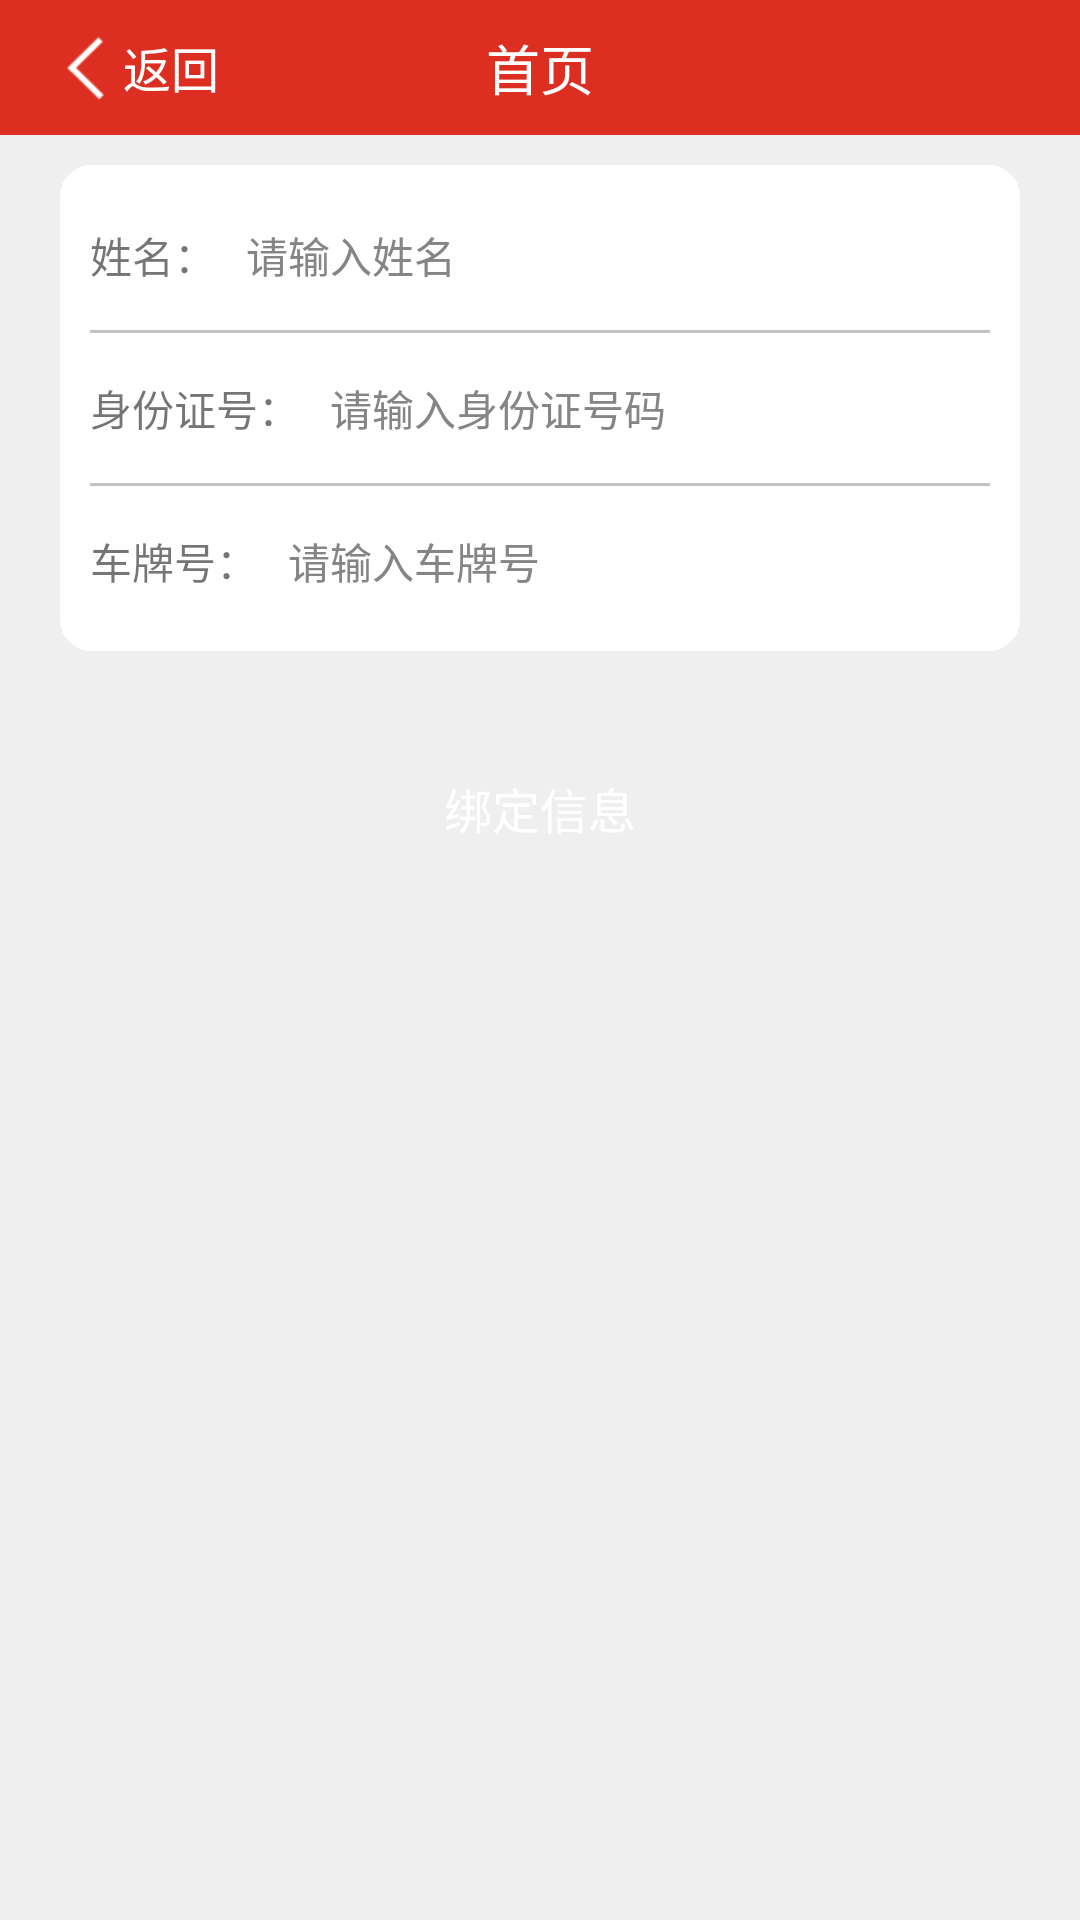

Here is an Android app screen rendered from its layout file. Give the layout XML and the strings, colors and styles it references.
<!-- AndroidManifest.xml: activity theme MyAppTheme -->
<!-- res/layout/activity_bindinfo.xml -->
<?xml version="1.0" encoding="utf-8"?>
<LinearLayout xmlns:android="http://schemas.android.com/apk/res/android"
    android:layout_width="match_parent"
    android:layout_height="match_parent"
    android:background="@color/body_color"
    android:gravity="center_horizontal"
    android:orientation="vertical">

    <include layout="@layout/custom_toolbar" />

    <View
        android:layout_width="match_parent"
        android:layout_height="@dimen/layout_padding" />

    <LinearLayout
        android:layout_width="match_parent"
        android:layout_height="wrap_content"
        android:layout_marginEnd="20dp"
        android:layout_marginStart="20dp"
        android:background="@drawable/shape_wihte_frame"
        android:gravity="center_horizontal"
        android:orientation="vertical">

        <LinearLayout
            android:layout_width="match_parent"
            android:layout_height="wrap_content"
            android:orientation="horizontal">

            <TextView
                android:layout_width="wrap_content"
                android:layout_height="match_parent"
                android:gravity="center"
                android:text="@string/bindinfo_name" />

            <EditText
                android:id="@+id/etBindInfoName"
                style="@style/input_edit_style"
                android:layout_width="match_parent"
                android:hint="@string/bind_info_name_hint"
                android:paddingStart="@dimen/body_padding"
                android:singleLine="true" />
        </LinearLayout>

        <View
            android:layout_width="match_parent"
            android:layout_height="1dp"
            android:background="@color/color_line" />

        <LinearLayout
            android:layout_width="match_parent"
            android:layout_height="wrap_content"
            android:orientation="horizontal">

            <TextView
                android:layout_width="wrap_content"
                android:layout_height="match_parent"
                android:gravity="center"
                android:text="@string/bindinfo_idcard" />

            <EditText
                android:id="@+id/etBindInfoIdCard"
                style="@style/input_edit_style"
                android:layout_width="match_parent"
                android:hint="@string/bind_info_idcard_hint"
                android:maxLength="18"
                android:paddingStart="@dimen/body_padding"
                android:singleLine="true" />
        </LinearLayout>

        <View
            android:layout_width="match_parent"
            android:layout_height="1dp"
            android:background="@color/color_line" />

        <LinearLayout
            android:layout_width="match_parent"
            android:layout_height="wrap_content"
            android:orientation="horizontal">

            <TextView
                android:layout_width="wrap_content"
                android:layout_height="match_parent"
                android:gravity="center"
                android:text="@string/bindinfo_carno" />

            <EditText
                android:id="@+id/etBindInfoCarNo"
                style="@style/input_edit_style"
                android:layout_width="match_parent"
                android:hint="@string/bind_info_carno_hint"
                android:paddingStart="@dimen/body_padding"
                android:singleLine="true" />
        </LinearLayout>

    </LinearLayout>

    <Button
        style="@style/btn_orange_style"
        android:layout_width="@dimen/login_btn_width"
        android:layout_height="@dimen/login_btn_height"
        android:layout_marginTop="30dp"
        android:onClick="bindInfoClick"
        android:text="@string/btnBindInfo" />

</LinearLayout>
<!-- res/layout/custom_toolbar.xml (included above) -->
<?xml version="1.0" encoding="utf-8"?>
<RelativeLayout xmlns:android="http://schemas.android.com/apk/res/android"
    android:layout_width="match_parent"
    android:layout_height="@dimen/custom_toolbar_height">

    <android.support.v7.widget.Toolbar
        android:id="@+id/customToolBar"
        android:layout_width="match_parent"
        android:layout_height="@dimen/custom_toolbar_height"
        android:background="@color/toolbar_bg"
        android:gravity="center">

        <LinearLayout
            android:id="@+id/goBackLayout"
            android:layout_width="wrap_content"
            android:layout_height="match_parent"
            android:layout_gravity="center_vertical"
            android:clickable="true"
            android:gravity="center"
            android:paddingRight="5dp">

            <ImageView
                android:layout_width="wrap_content"
                android:layout_height="wrap_content"
                android:src="@mipmap/go_back_icon" />

            <TextView
                android:id="@id/textToolBarLeft"
                style="@style/custom_toolbar_goback_text_style"
                android:layout_width="wrap_content"
                android:layout_height="wrap_content"
                android:text="@string/goback" />

        </LinearLayout>

        <TextView
            android:id="@id/textToolBarTitle"
            style="@style/custom_toolbar_title_text"
            android:layout_width="wrap_content"
            android:layout_height="wrap_content"
            android:layout_gravity="center_horizontal"
            android:text="@string/index" />

        <TextView
            android:id="@id/textToolBarRight"
            style="@style/custom_toolbar_right_title_text"
            android:layout_width="wrap_content"
            android:layout_height="wrap_content"
            android:layout_gravity="end"
            android:layout_marginEnd="10dp" />

    </android.support.v7.widget.Toolbar>
</RelativeLayout>
<!-- resources referenced by this layout -->
<resources>
  <color name="body_color">#efefef</color>
  <color name="color_line">#c2c2c2</color>
  <color name="toolbar_bg">#dc2f21</color>
  <dimen name="body_padding">10dp</dimen>
  <dimen name="custom_toolbar_height">45dp</dimen>
  <dimen name="layout_padding">10dp</dimen>
  <dimen name="login_btn_height">45dp</dimen>
  <dimen name="login_btn_width">320dp</dimen>
  <string name="bind_info_carno_hint">请输入车牌号</string>
  <string name="bind_info_idcard_hint">请输入身份证号码</string>
  <string name="bind_info_name_hint">请输入姓名</string>
  <string name="bindinfo_carno">车牌号：</string>
  <string name="bindinfo_idcard">身份证号：</string>
  <string name="bindinfo_name">姓名：</string>
  <string name="btnBindInfo">绑定信息</string>
  <string name="goback">返回</string>
  <string name="index">首页</string>
  <style name="btn_orange_style">
          <item name="android:background">@drawable/btn_orange_bg</item>
          <item name="android:textColor">@color/color_white</item>
          <item name="android:gravity">center</item>
          <item name="android:textSize">@dimen/body_content_title_text</item>
      </style>
  <style name="custom_toolbar_goback_text_style">
          <item name="android:textSize">@dimen/toolbar_goback_text_size</item>
          <item name="android:textColor">@color/color_white</item>
      </style>
  <style name="custom_toolbar_right_title_text">
          <item name="android:textSize">@dimen/toolbar_right_text_size</item>
          <item name="android:textColor">@color/color_white</item>
      </style>
  <style name="custom_toolbar_title_text">
          <item name="android:textSize">@dimen/toolbar_text_size</item>
          <item name="android:textColor">@color/color_white</item>
      </style>
  <style name="input_edit_style" parent="body_content_text_style">
          <item name="android:layout_height">@dimen/input_edit_height</item>
          <item name="android:background">@drawable/input_edit_bg</item>
          <item name="android:textColorHint">@color/color_gray</item>
      </style>
  <style name="MyAppTheme" parent="AppTheme">
          
      </style>
  <color name="color_white">#ffffff</color>
  <dimen name="body_content_title_text">16sp</dimen>
  <dimen name="toolbar_goback_text_size">16sp</dimen>
  <dimen name="toolbar_right_text_size">16sp</dimen>
  <dimen name="toolbar_text_size">18sp</dimen>
  <style name="body_content_text_style">
          <item name="android:textSize">@dimen/body_content_text</item>
          <item name="android:textColor">@color/body_content_text</item>
      </style>
  <dimen name="input_edit_height">50dp</dimen>
  <!-- drawable input_edit_bg (drawable) -->
  <?xml version="1.0" encoding="utf-8"?>
  <selector xmlns:android="http://schemas.android.com/apk/res/android">
      <item android:drawable="@drawable/input_edit_normal" android:state_focused="false" />
      <item android:drawable="@drawable/input_edit_pressed" android:state_focused="true" />
  </selector>
  <color name="color_gray">#858585</color>
  <style name="AppTheme" parent="AppTheme.Base">
          
      </style>
  <dimen name="body_content_text">14sp</dimen>
  <color name="body_content_text">#525252</color>
  <!-- drawable input_edit_pressed (drawable) -->
  <?xml version="1.0" encoding="utf-8"?>
  <layer-list xmlns:android="http://schemas.android.com/apk/res/android">
      <item android:bottom="3dp">
          <shape android:shape="line">
              <gradient
                  android:endColor="@color/btn_orange_pressed_color"
                  android:startColor="@color/btn_orange_pressed_color" />
          </shape>
      </item>
  </layer-list>
  <color name="btn_orange_pressed_color">#d74a3f</color>
</resources>
